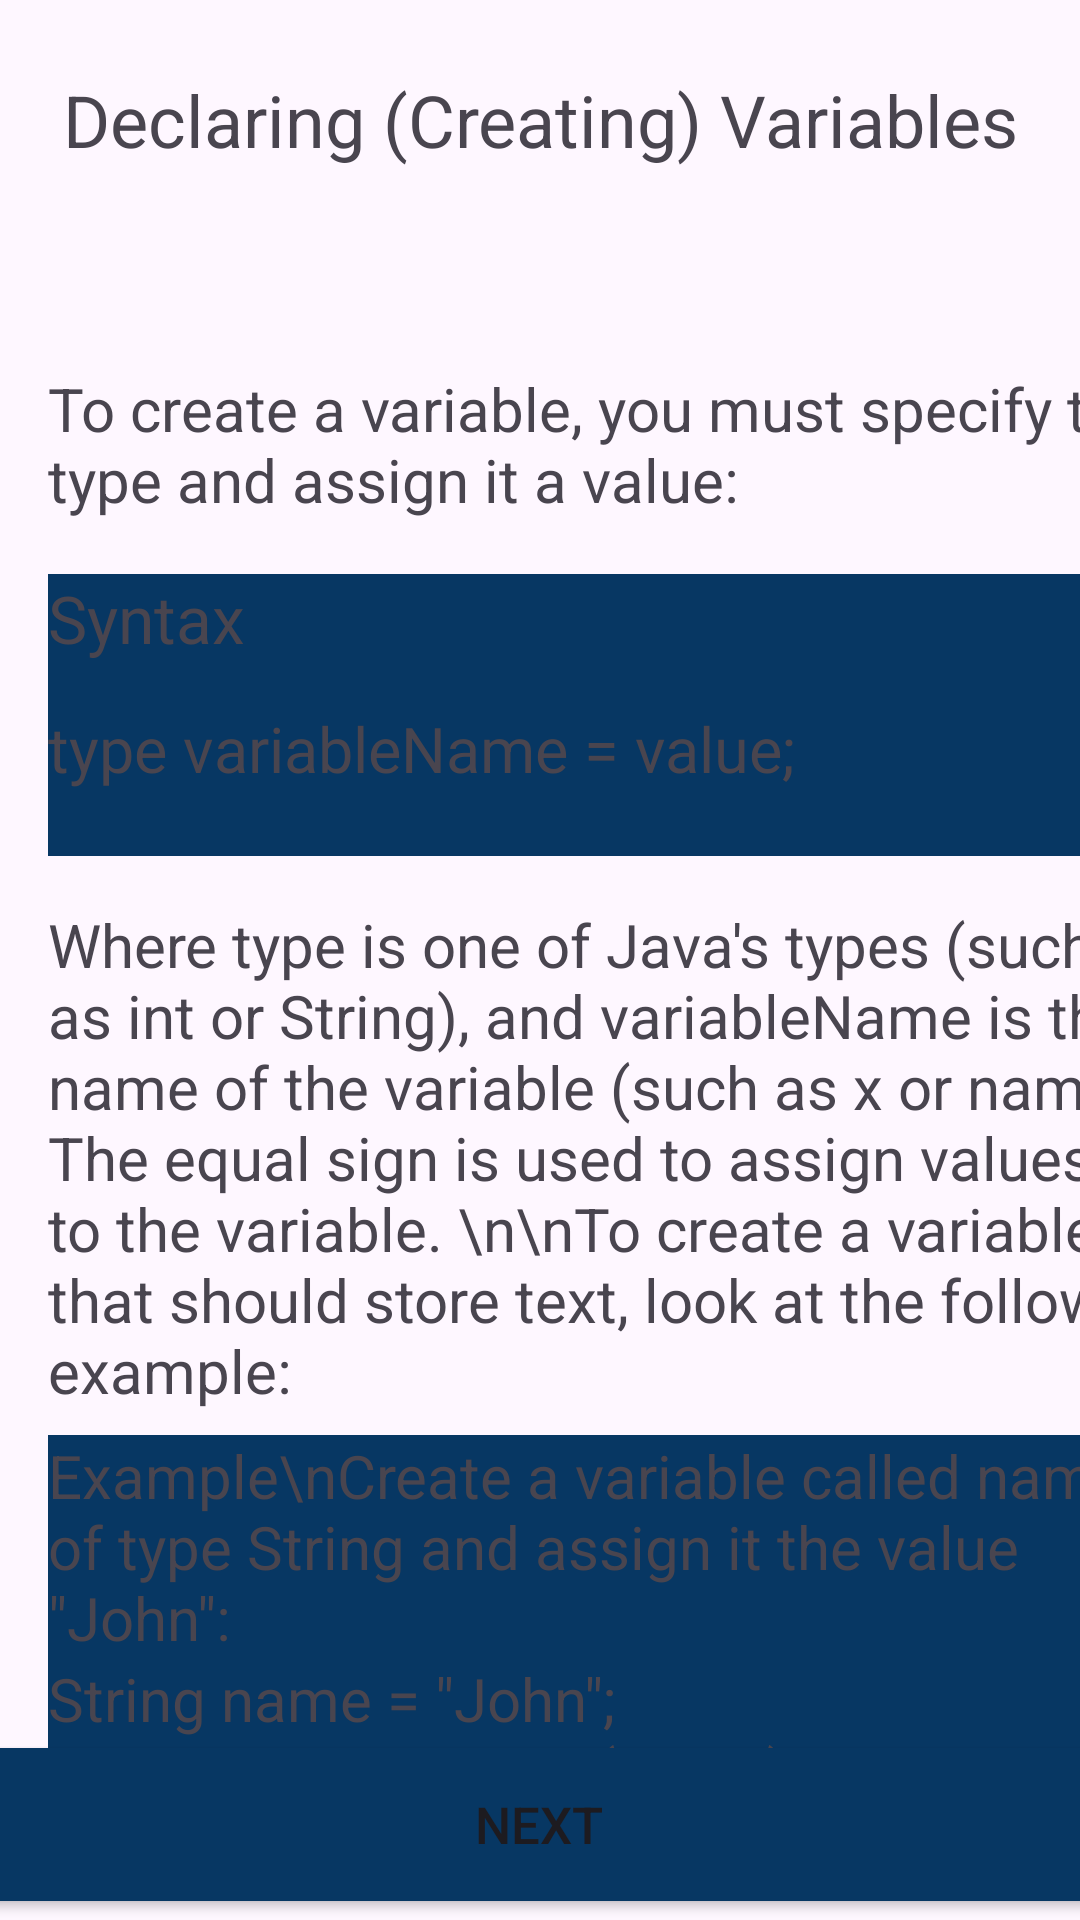

This screen was rendered from an Android layout file. Write that file and the resources it references.
<!-- AndroidManifest.xml: application theme Theme.LearnJava -->
<!-- res/layout/activity_declaring_variables.xml -->
<?xml version="1.0" encoding="utf-8"?>
<androidx.constraintlayout.widget.ConstraintLayout xmlns:android="http://schemas.android.com/apk/res/android"
    xmlns:app="http://schemas.android.com/apk/res-auto"
    xmlns:tools="http://schemas.android.com/tools"
    android:id="@+id/main"
    android:layout_width="match_parent"
    android:layout_height="match_parent"
    tools:context=".Topic2.DeclaringVariablesActivity2">

    <Button
        android:id="@+id/button3"
        android:layout_width="380dp"
        android:layout_height="51dp"
        android:layout_marginStart="16dp"
        android:layout_marginEnd="16dp"
        android:background="@drawable/square_button_background"
        android:onClick="javaDataTypes"
        android:text="Next"
        android:textSize="17sp"
        app:layout_constraintBottom_toBottomOf="parent"
        app:layout_constraintEnd_toEndOf="parent"
        app:layout_constraintHorizontal_bias="0.516"
        app:layout_constraintStart_toStartOf="parent"
        app:layout_constraintTop_toTopOf="parent"
        app:layout_constraintVertical_bias="0.989" />

    <TextView
        android:id="@+id/javaVariablesTextView2"
        android:layout_width="380dp"
        android:layout_height="0dp"
        android:layout_marginStart="16dp"
        android:layout_marginTop="24dp"
        android:layout_marginEnd="16dp"
        android:text="To create a variable, you must specify the type and assign it a value:"
        android:textSize="20sp"
        app:layout_constraintEnd_toEndOf="parent"
        app:layout_constraintHorizontal_bias="0.0"
        app:layout_constraintStart_toStartOf="parent"
        app:layout_constraintTop_toBottomOf="@+id/textView14" />

    <TextView
        android:id="@+id/textView14"
        android:layout_width="349dp"
        android:layout_height="75dp"
        android:text="Declaring (Creating) Variables"
        android:textAlignment="center"
        android:textSize="24sp"
        app:layout_constraintBottom_toBottomOf="parent"
        app:layout_constraintEnd_toEndOf="parent"
        app:layout_constraintStart_toStartOf="parent"
        app:layout_constraintTop_toTopOf="parent"
        app:layout_constraintVertical_bias="0.042" />

    <LinearLayout
        android:id="@+id/linearLayout"
        android:layout_width="380dp"
        android:layout_height="94dp"
        android:layout_marginStart="16dp"
        android:layout_marginTop="18dp"
        android:layout_marginEnd="16dp"
        android:background="@color/turquoise"
        android:orientation="vertical"
        app:layout_constraintEnd_toEndOf="parent"
        app:layout_constraintHorizontal_bias="0.0"
        app:layout_constraintStart_toStartOf="parent"
        app:layout_constraintTop_toBottomOf="@+id/javaVariablesTextView2">

        <TextView
            android:id="@+id/textView22"
            android:layout_width="match_parent"
            android:layout_height="44dp"
            android:text="Syntax"
            android:textColor="@color/ic_launcher_background"
            android:textSize="22sp" />

        <TextView
            android:id="@+id/textView23"
            android:layout_width="match_parent"
            android:layout_height="wrap_content"
            android:background="@color/ic_launcher_background"
            android:text="type variableName = value;"
            android:textSize="21sp" />

    </LinearLayout>

    <TextView
        android:id="@+id/textView24"
        android:layout_width="380dp"
        android:layout_height="0dp"
        android:layout_marginStart="16dp"
        android:layout_marginTop="16dp"
        android:layout_marginEnd="16dp"
        android:text="Where type is one of Java's types (such as int or String), and variableName is the name of the variable (such as x or name). The equal sign is used to assign values to the variable. \n\nTo create a variable that should store text, look at the following example:"
        android:textSize="20sp"
        app:layout_constraintEnd_toEndOf="parent"
        app:layout_constraintHorizontal_bias="0.0"
        app:layout_constraintStart_toStartOf="parent"
        app:layout_constraintTop_toBottomOf="@+id/linearLayout" />

    <LinearLayout
        android:layout_width="380dp"
        android:layout_height="0dp"
        android:layout_marginStart="16dp"
        android:layout_marginTop="8dp"
        android:layout_marginEnd="16dp"
        android:background="@color/turquoise"
        android:orientation="vertical"
        app:layout_constraintEnd_toEndOf="parent"
        app:layout_constraintHorizontal_bias="0.0"
        app:layout_constraintStart_toStartOf="parent"
        app:layout_constraintTop_toBottomOf="@+id/textView24">

        <TextView
            android:id="@+id/textView25"
            android:layout_width="match_parent"
            android:layout_height="wrap_content"
            android:text="Example\nCreate a variable called name of type String and assign it the value &quot;John&quot;:"
            android:textColor="@color/ic_launcher_background"
            android:textSize="20sp" />

        <TextView
            android:id="@+id/textView26"
            android:layout_width="match_parent"
            android:layout_height="wrap_content"
            android:background="@color/ic_launcher_background"
            android:text="String name = &quot;John&quot;;\nSystem.out.println(name);"
            android:textSize="20sp" />
    </LinearLayout>
</androidx.constraintlayout.widget.ConstraintLayout>
<!-- resources referenced by this layout -->
<resources>
  <color name="turquoise">#073763</color>
  <!-- drawable square_button_background (drawable) -->
  <?xml version="1.0" encoding="utf-8"?>
  <shape xmlns:android="http://schemas.android.com/apk/res/android"
      android:shape="rectangle">
      <solid android:color="@color/turquoise" /> 
      <corners android:radius="0dp" /> 
  </shape>
  <style name="Theme.LearnJava" parent="Base.Theme.LearnJava" />
  <style name="Base.Theme.LearnJava" parent="Theme.Material3.DayNight.NoActionBar">
          
          
          <item name="colorPrimary">@color/turquoise</item>
          <item name="colorPrimaryVariant">@color/turquoise</item>
      </style>
</resources>
